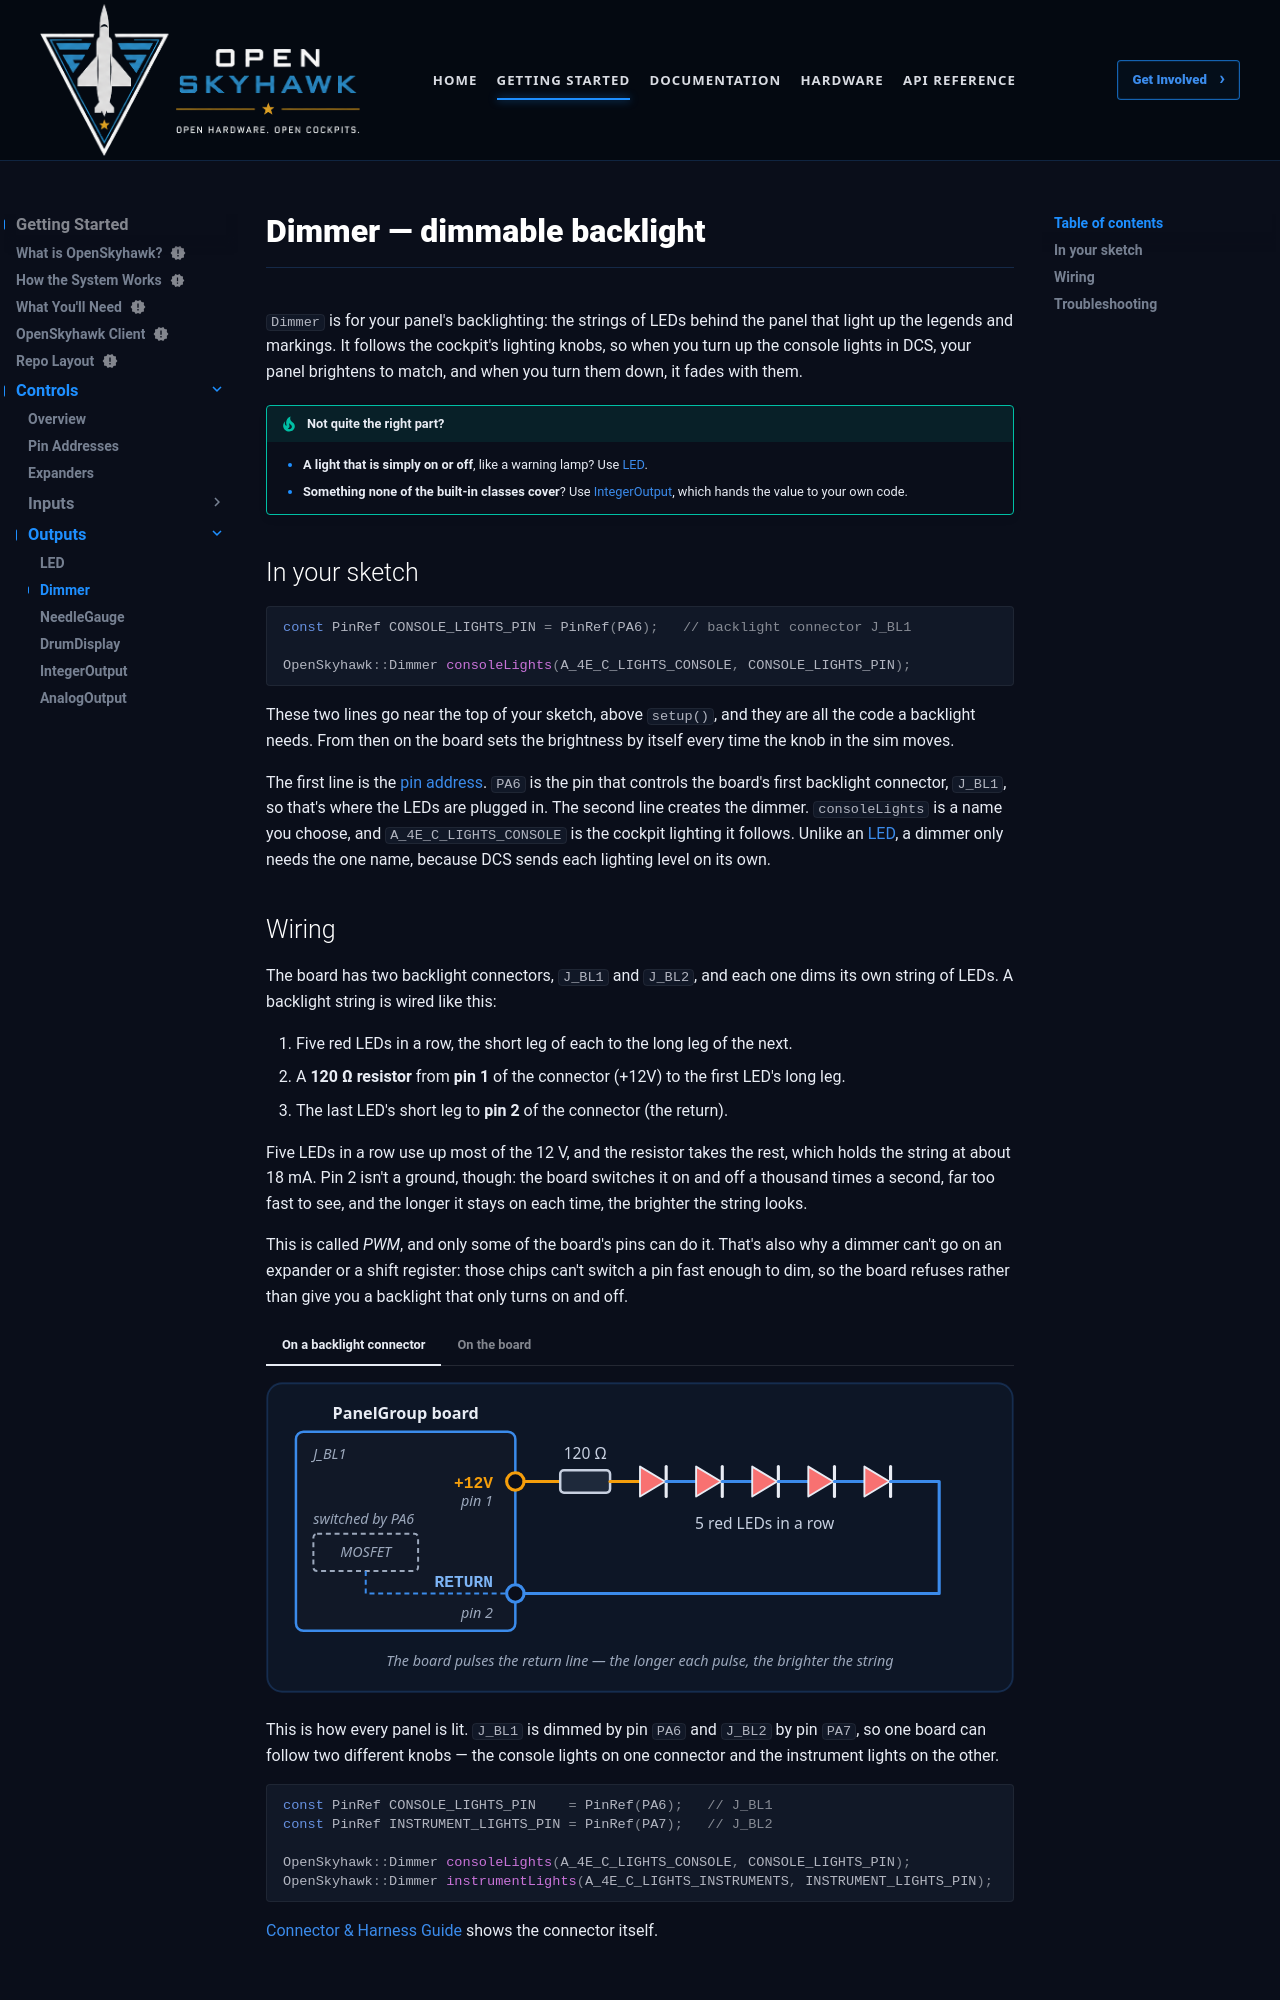

repository: OpenSkyHawk/OpenSkyhawk · page: getting-started/controls/outputs/dimmer/index.html · generator: mkdocs

# Dimmer — dimmable backlight

`Dimmer` is for your panel's backlighting: the strings of LEDs behind the panel that light up the
legends and markings. It follows the cockpit's lighting knobs, so when you turn up the console
lights in DCS, your panel brightens to match, and when you turn them down, it fades with them.

!!! tip "Not quite the right part?"
    - **A light that is simply on or off**, like a warning lamp? Use [LED](led.md).
    - **Something none of the built-in classes cover**? Use
      [IntegerOutput](integeroutput.md), which hands the value to your own code.

## In your sketch

```cpp
const PinRef CONSOLE_LIGHTS_PIN = PinRef(PA6);   // backlight connector J_BL1

OpenSkyhawk::Dimmer consoleLights(A_4E_C_LIGHTS_CONSOLE, CONSOLE_LIGHTS_PIN);
```

These two lines go near the top of your sketch, above `setup()`, and they are all the code a
backlight needs. From then on the board sets the brightness by itself every time the knob in the
sim moves.

The first line is the [pin address](../pin-addresses.md). `PA6` is the pin that controls the
board's first backlight connector, `J_BL1`, so that's where the LEDs are plugged in. The second
line creates the dimmer. `consoleLights` is a name you choose, and `A_4E_C_LIGHTS_CONSOLE` is the
cockpit lighting it follows. Unlike an [LED](led.md), a dimmer only needs the one name, because
DCS sends each lighting level on its own.

## Wiring

The board has two backlight connectors, `J_BL1` and `J_BL2`, and each one dims its own string of
LEDs. A backlight string is wired like this:

1. Five red LEDs in a row, the short leg of each to the long leg of the next.
2. A **120 Ω resistor** from **pin 1** of the connector (+12V) to the first LED's long leg.
3. The last LED's short leg to **pin 2** of the connector (the return).

Five LEDs in a row use up most of the 12 V, and the resistor takes the rest, which holds the
string at about 18 mA. Pin 2 isn't a ground, though: the board switches it on and off a thousand
times a second, far too fast to see, and the longer it stays on each time, the brighter the string
looks.

This is called *PWM*, and only some of the board's pins can do it. That's also why a dimmer can't
go on an expander or a shift register: those chips can't switch a pin fast enough to dim, so the
board refuses rather than give you a backlight that only turns on and off.

=== "On a backlight connector"

    ![A string of five red LEDs and a 120 Ω resistor between pin 1 (+12V) and pin 2 (return) of J_BL1](../../../assets/images/diagrams/controls/dimmer-backlight.svg)

    This is how every panel is lit. `J_BL1` is dimmed by pin `PA6` and `J_BL2` by pin `PA7`, so
    one board can follow two different knobs — the console lights on one connector and the
    instrument lights on the other.

    ```cpp
    const PinRef CONSOLE_LIGHTS_PIN    = PinRef(PA6);   // J_BL1
    const PinRef INSTRUMENT_LIGHTS_PIN = PinRef(PA7);   // J_BL2

    OpenSkyhawk::Dimmer consoleLights(A_4E_C_LIGHTS_CONSOLE, CONSOLE_LIGHTS_PIN);
    OpenSkyhawk::Dimmer instrumentLights(A_4E_C_LIGHTS_INSTRUMENTS, INSTRUMENT_LIGHTS_PIN);
    ```

    [Connector & Harness Guide](../../../hardware/connectors.md#backlight-single-zone-j_bl) shows
    the connector itself.

=== "On the board"

    ![A single LED and a 330 Ω resistor between PWM pin PB1 and GND](../../../assets/images/diagrams/controls/dimmer-board.svg)

    For a single small LED on your desk, a few of the board's own pins can dim too: `PA0`, `PA1`,
    `PA2`, `PA3`, `PB0` and `PB1`. Wire the LED exactly as you would for an [LED](led.md#wiring),
    with its 330 Ω resistor.

    ```cpp
    const PinRef CONSOLE_LIGHTS_PIN = PinRef(PB1);
    ```
